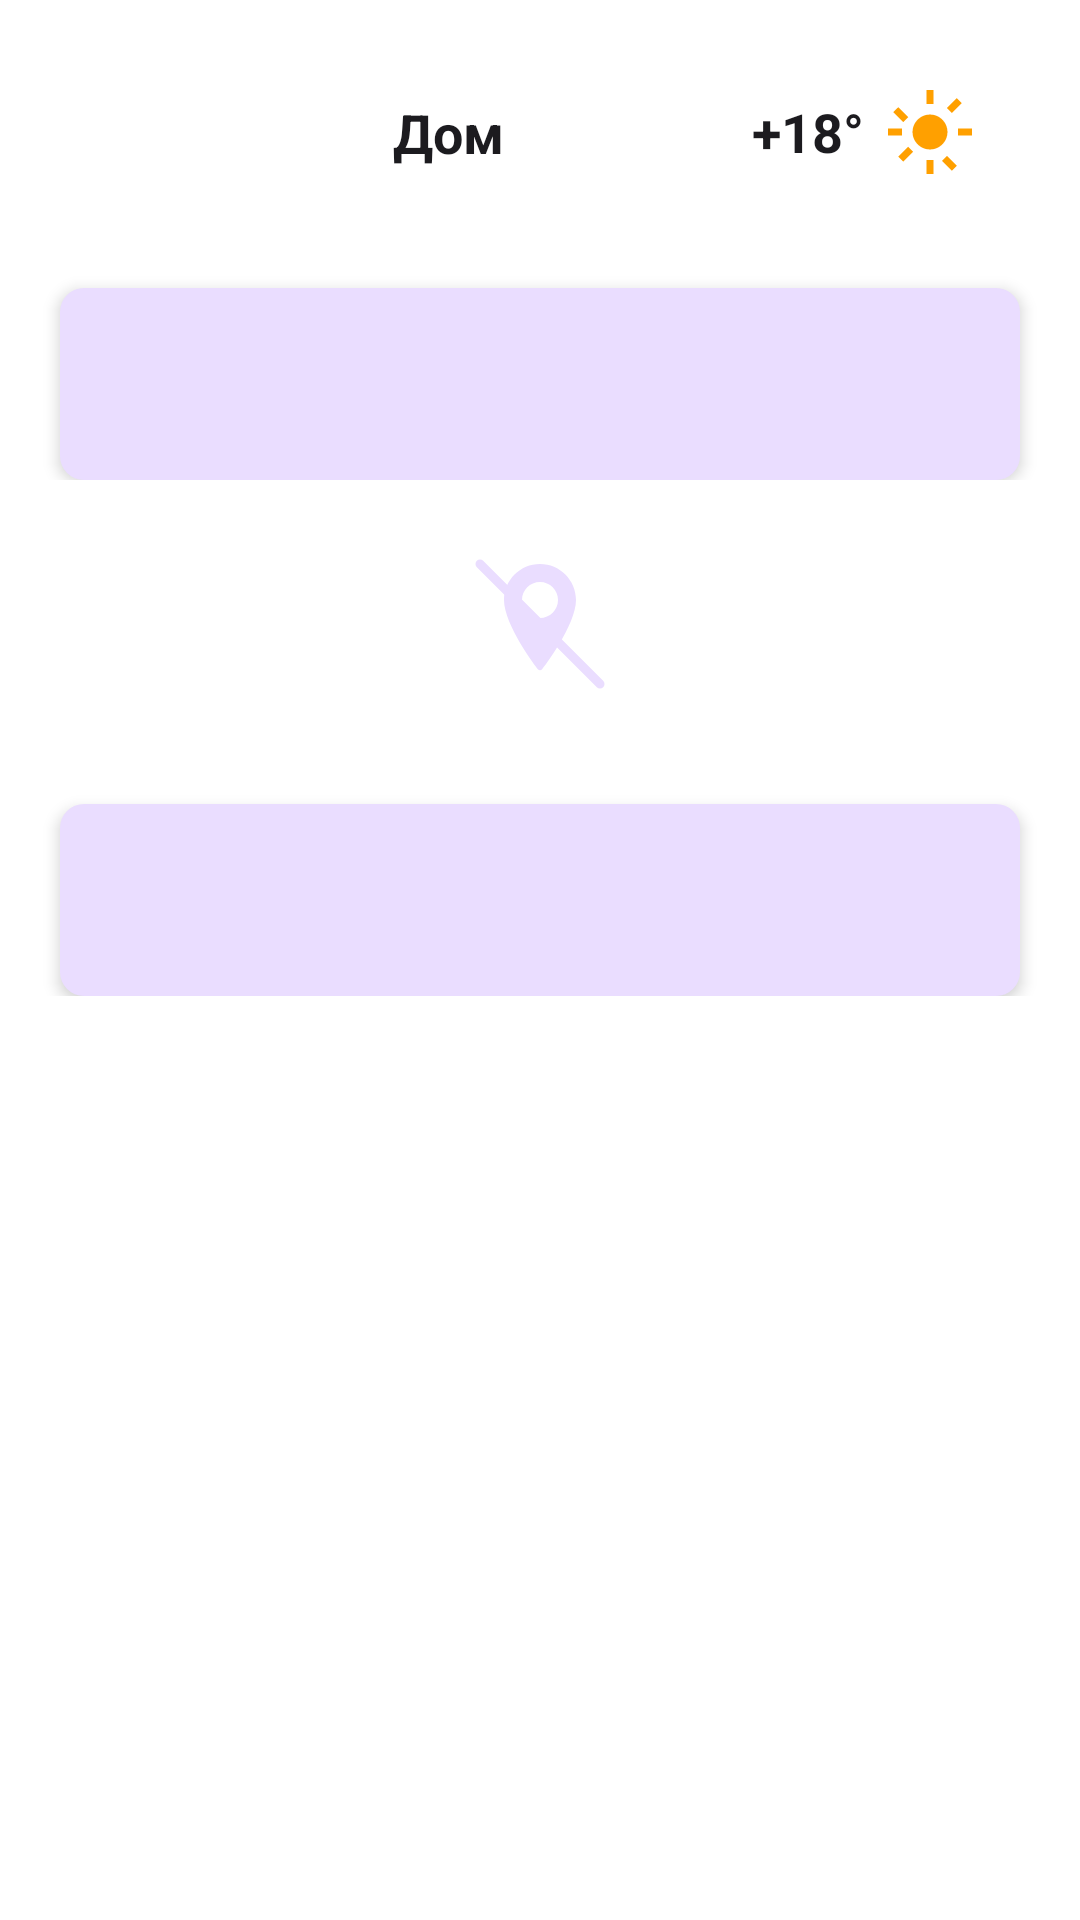

Produce the Android XML layout that renders to this screen, including the resource entries it uses.
<!-- AndroidManifest.xml: application theme Theme.GeoTask -->
<!-- res/layout/test.xml -->
<?xml version="1.0" encoding="utf-8"?>
<androidx.constraintlayout.widget.ConstraintLayout
    xmlns:android="http://schemas.android.com/apk/res/android"
    xmlns:app="http://schemas.android.com/apk/res-auto"
    android:layout_width="match_parent"
    android:layout_height="match_parent"
    android:background="#FFFFFF">

    <androidx.core.widget.NestedScrollView
        android:layout_width="0dp"
        android:layout_height="0dp"
        android:fillViewport="true"
        app:layout_constraintTop_toTopOf="parent"
        app:layout_constraintBottom_toBottomOf="parent"
        app:layout_constraintStart_toStartOf="parent"
        app:layout_constraintEnd_toEndOf="parent">

        <LinearLayout
            android:layout_width="match_parent"
            android:layout_height="wrap_content"
            android:orientation="vertical"
            android:paddingBottom="32dp">

            
            <include
                android:id="@+id/weather"
                layout="@layout/weather" />

            
            <LinearLayout
                android:id="@+id/containerTasksWithGps"
                android:layout_width="match_parent"
                android:layout_height="wrap_content"
                android:orientation="vertical"
                android:paddingTop="8dp">

                
                <androidx.recyclerview.widget.RecyclerView
                    android:id="@+id/recyclerWithGps"
                    android:layout_width="match_parent"
                    android:layout_height="wrap_content"
                    android:nestedScrollingEnabled="false"
                    app:layoutManager="androidx.recyclerview.widget.LinearLayoutManager" />

                
                <com.google.android.material.button.MaterialButton
                    android:id="@+id/btnAddTaskLocation"
                    android:layout_width="match_parent"
                    android:layout_height="64dp"
                    android:layout_marginHorizontal="20dp"
                    android:layout_marginTop="12dp"
                    style="@style/AppButton.Add" />

            </LinearLayout>

            
            <ImageView
                android:layout_width="48dp"
                android:layout_height="48dp"
                android:layout_gravity="center"
                android:layout_marginVertical="24dp"
                android:src="@drawable/ic_location_off" />

            
            <LinearLayout
                android:id="@+id/containerTasksNoGps"
                android:layout_width="match_parent"
                android:layout_height="wrap_content"
                android:orientation="vertical">

                
                <androidx.recyclerview.widget.RecyclerView
                    android:id="@+id/recyclerNoGps"
                    android:layout_width="match_parent"
                    android:layout_height="wrap_content"
                    android:nestedScrollingEnabled="false"
                    app:layoutManager="androidx.recyclerview.widget.LinearLayoutManager" />

                
                <com.google.android.material.button.MaterialButton
                    android:id="@+id/btnAddTaskNoLocation"
                    android:layout_width="match_parent"
                    android:layout_height="64dp"
                    android:layout_marginHorizontal="20dp"
                    android:layout_marginTop="12dp"
                    style="@style/AppButton.Add" />

            </LinearLayout>

        </LinearLayout>
    </androidx.core.widget.NestedScrollView>
</androidx.constraintlayout.widget.ConstraintLayout>
<!-- res/layout/weather.xml (included above) -->
<?xml version="1.0" encoding="utf-8"?>
<androidx.constraintlayout.widget.ConstraintLayout
    xmlns:android="http://schemas.android.com/apk/res/android"
    xmlns:app="http://schemas.android.com/apk/res-auto"
    xmlns:tools="http://schemas.android.com/tools"
    android:layout_width="match_parent"
    android:layout_height="wrap_content"
    android:minHeight="64dp"
    android:layout_marginHorizontal="20dp"
    android:layout_marginTop="12dp"
    android:background="@drawable/bg_task_item"
    android:paddingHorizontal="16dp"
    android:paddingVertical="12dp"
    android:elevation="0dp">

    <ImageView
        android:id="@+id/ivLocationPin"
        android:layout_width="20dp"
        android:layout_height="20dp"
        app:srcCompat="@drawable/ic_location"
        app:tint="@color/purple"
        app:layout_constraintStart_toStartOf="parent"
        app:layout_constraintTop_toTopOf="parent"
        app:layout_constraintBottom_toBottomOf="parent" />

    <TextView
        android:id="@+id/tvLocationName"
        android:layout_width="wrap_content"
        android:layout_height="wrap_content"
        android:layout_marginStart="8dp"
        android:layout_marginEnd="16dp"
        android:ellipsize="end"
        android:maxLines="1"
        android:textColor="#1C1B1F"
        android:textSize="18sp"
        android:textStyle="bold"
        app:layout_constraintStart_toEndOf="@id/ivLocationPin"
        app:layout_constraintEnd_toStartOf="@id/llWeatherBadge"
        app:layout_constraintTop_toTopOf="parent"
        app:layout_constraintBottom_toBottomOf="parent"
        android:text="Дом" />

    <LinearLayout
        android:id="@+id/llWeatherBadge"
        android:layout_width="wrap_content"
        android:layout_height="wrap_content"
        android:gravity="center_vertical"
        android:orientation="horizontal"
        app:layout_constraintEnd_toEndOf="parent"
        app:layout_constraintTop_toTopOf="parent"
        app:layout_constraintBottom_toBottomOf="parent">

        <TextView
            android:id="@+id/tvTemperature"
            android:layout_width="wrap_content"
            android:layout_height="wrap_content"
            android:layout_marginEnd="8dp"
            android:textColor="#1C1B1F"
            android:textSize="18sp"
            android:textStyle="bold"
            android:text="+18°" />

        <ImageView
            android:id="@+id/ivWeatherIcon"
            android:layout_width="28dp"
            android:layout_height="28dp"
            app:tint="#FFA000"
            android:src="@drawable/ic_sunny" />
    </LinearLayout>

</androidx.constraintlayout.widget.ConstraintLayout>
<!-- resources referenced by this layout -->
<resources>
  <color name="purple">#6750A4</color>
  <!-- drawable bg_task_item (drawable) -->
  <?xml version="1.0" encoding="utf-8"?>
  <shape xmlns:android="http://schemas.android.com/apk/res/android">
      <solid android:color="#FFFFFF" />
  
      <corners android:radius="@dimen/main_corner_radius"/>
  </shape>
  <!-- drawable ic_location_off (drawable) -->
  <vector xmlns:android="http://schemas.android.com/apk/res/android"
      android:width="24dp"
      android:height="24dp"
      android:viewportWidth="24"
      android:viewportHeight="24">
      <path
          android:fillColor="@color/purple_add"
          android:pathData="M12,2c-3.31,0 -6,2.69 -6,6c0,4.17 5.42,11.27 5.65,11.55a0.45,0.45 0,0 0,0.7 0C12.58,19.27 18,12.17 18,8c0,-3.31 -2.69,-6 -6,-6zM12,11c-1.66,0 -3,-1.34 -3,-3s1.34,-3 3,-3 3,1.34 3,3 -1.34,3 -3,3z"/>
      <path
          android:strokeColor="@color/purple_add"
          android:strokeWidth="1.5"
          android:strokeLineCap="round"
          android:pathData="M2,2L22,22"/>
  </vector>
  <!-- drawable ic_sunny (drawable) -->
  <vector xmlns:android="http://schemas.android.com/apk/res/android"
      android:width="24dp"
      android:height="24dp"
      android:viewportWidth="24"
      android:viewportHeight="24">
      <path
          android:fillColor="#FFA000"
          android:pathData="M12,17c-2.76,0 -5,-2.24 -5,-5s2.24,-5 5,-5s5,2.24 5,5S14.76,17 12,17z"/>
      <path
          android:fillColor="#FFA000"
          android:pathData="M11,0h2v4h-2zM11,20h2v4h-2zM0,11h4v2H0zM20,11h4v2h-4zM2.93,19.07l2.83,-2.83l1.41,1.41l-2.83,2.83zM16.83,5.17l2.83,-2.83l1.41,1.41l-2.83,2.83zM2.93,4.93L5.76,7.76l-1.41,1.41L1.51,6.34zM16.83,18.83l2.83,2.83l-1.41,1.41l-2.83,-2.83z"/>
  </vector>
  <style name="AppButton.Add" parent="AppButton.Main">
          <item name="backgroundTint">@color/purple_add</item>
  
          <item name="icon">@drawable/baseline_add_24</item>
  
          <item name="iconGravity">textStart</item>
          <item name="iconPadding">0dp</item>
          <item name="android:insetTop">0dp</item>
          <item name="android:insetBottom">0dp</item>
  
          <item name="iconTint">#000000</item>
          <item name="rippleColor">#40FFFFFF</item>
      </style>
  <style name="Theme.GeoTask" parent="Theme.MaterialComponents.DayNight.NoActionBar" />
  <dimen name="main_corner_radius">8dp</dimen>
  <color name="purple_add">#EADDFF</color>
  <style name="AppButton.Main" parent="Widget.MaterialComponents.Button.UnelevatedButton">
          <item name="android:layout_width">match_parent</item>
          <item name="android:layout_height">@dimen/main_height</item>
  
          <item name="android:insetTop">0dp</item>
          <item name="android:insetBottom">0dp</item>
          <item name="android:minHeight">0dp</item>
          <item name="android:minWidth">0dp</item>
          <item name="android:padding">0dp</item>
  
          <item name="android:background">@drawable/bg_task_item</item>
          <item name="backgroundTint">@null</item> <item name="android:elevation">@dimen/main_elevation</item>
  
          <item name="android:textAllCaps">false</item>
          <item name="android:textSize">16sp</item>
          <item name="android:textColor">#1C1B1F</item>
          <item name="android:gravity">center</item>
  
          <item name="cornerRadius">8dp</item>
      </style>
  <dimen name="main_height">64dp</dimen>
  <dimen name="main_elevation">3dp</dimen>
</resources>
